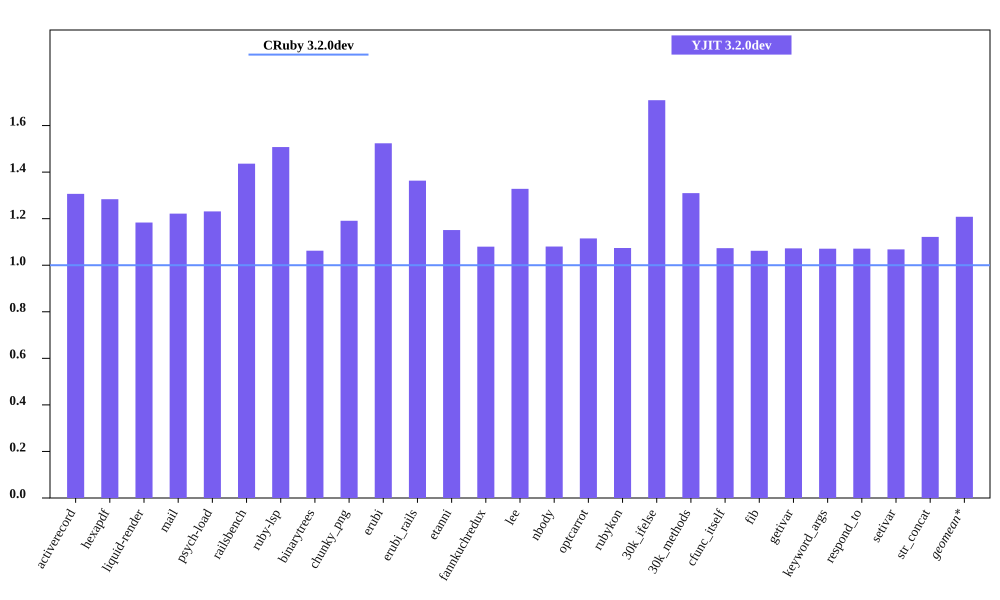

Data behind this chart, as committed beside it:
bench, CRuby 3.2.0dev mem (MiB), YJIT 3.2.0dev mem (MiB), Inline Code, Outlined Code, YJIT Mem overhead
activerecord, 64.51, 84.29, 3, 3
hexapdf, 244.3, 313.5, 2, 2
liquid-render, 30.69, 36.32, 1, 1
mail, 48.77, 59.57, 2, 2
psych-load, 34.96, 43.04, 1, 1
railsbench, 102.2, 146.8, 6, 6
ruby-lsp, 94.18, 142, 6, 6
binarytrees, 30.87, 32.8, 1, 1
chunky_png, 42.88, 51.07, 1, 1
erubi, 55.86, 85.12, 1, 1
erubi_rails, 101.4, 138.2, 5, 5
etanni, 98.93, 113.9, 1, 1
fannkuchredux, 24.93, 26.92, 1, 1
lee, 33.11, 43.97, 1, 1
nbody, 24.96, 26.96, 1, 1
optcarrot, 57.94, 64.61, 1, 1
rubykon, 55.12, 59.2, 1, 1
30k_ifelse, 66.32, 113.3, 6, 6
30k_methods, 58.04, 76.02, 2, 2
cfunc_itself, 25, 26.83, 1, 1
fib, 25.14, 26.7, 1, 1
getivar, 25.03, 26.84, 1, 1
keyword_args, 25.08, 26.86, 1, 1
respond_to, 25.24, 27.04, 1, 1
setivar, 25.09, 26.8, 1, 1
str_concat, 99.18, 111.2, 1, 1
